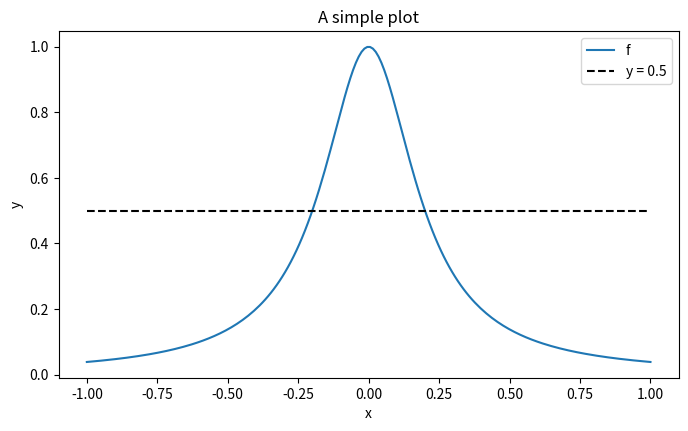
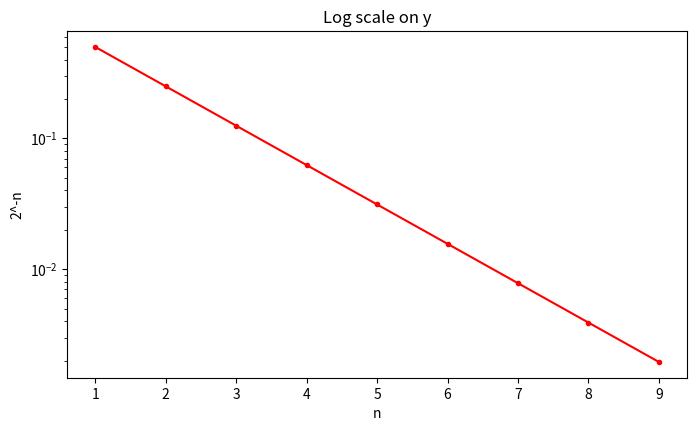

The matplotlib source for these figures, in order: (Note: this script raises an exception after producing the figures.)
# Python is dynamically typed: you do not declare types, they are inferred.
n = 5                      # an int
name = "Chebyshev"         # a str
ratio = 3 / 2             # division with / always gives a float: 1.5, not 1

# An f-string (the f before the quote) drops variable values into text.
# The :.3f format shows 3 digits after the decimal point.
print(f"n = {n}, name = {name}, ratio = {ratio:.3f}")

# A function. The body is indented; the docstring in triple quotes documents it.
def square(x):
    """Return x times x."""
    return x * x

print("square(7) =", square(7))

# A for-loop over range(1,5) = 1,2,3,4 (the upper end is excluded), with an if.
total = 0
for k in range(1, 5):
    if k % 2 == 0:         # % is remainder; k is even when k % 2 == 0
        total += k         # += adds in place
print("sum of evens in 1..4 =", total)

import numpy as np       # np is the universal abbreviation

v = np.array([1.0, 2.0, 3.0, 4.0])
print("v         =", v)
print("shape      =", v.shape)   # (4,) means a 1D array of length 4
print("dtype      =", v.dtype)   # float64, the default floating type

# Arithmetic is ELEMENTWISE. There is no loop and no need for one.
print("v + 10    =", v + 10)     # adds 10 to each entry
print("v * v     =", v * v)      # squares each entry (NOT a dot product)

# Indexing and slicing. Indices start at 0; negatives count from the end.
print("v[0], v[-1] =", v[0], v[-1])   # first and last
print("v[1:3]    =", v[1:3])          # entries 1 and 2; the end index 3 is excluded

print("linspace(0,1,5)  ->", np.linspace(0, 1, 5))   # 5 points, includes 0 and 1
print("arange(0,5)      ->", np.arange(0, 5))        # 0,1,2,3,4  (5 excluded)
print("arange(0,1,0.25) ->", np.arange(0, 1, 0.25))  # step of 0.25, 1 excluded

def f(x):
    """Runge's function, vectorized: x may be a scalar or a numpy array."""
    return 1.0 / (1.0 + 25.0 * x**2)     # every operation here is elementwise

grid = np.linspace(-1, 1, 9)             # 9 sample points
vals = f(grid)                           # 9 values, computed at once
print("values       :", np.round(vals, 3))
print("largest value:", np.max(vals))
print("largest |val|:", np.max(np.abs(vals)))   # abs first, then max
print("mean value   :", np.mean(vals))

x = np.linspace(0, np.pi, 1000)

# loop version: accumulate one term at a time
s_loop = 0.0
for xi in x:
    s_loop += np.sin(xi)

# vectorized version: build all the sines, then sum
s_vec = np.sum(np.sin(x))

print("loop:", round(s_loop, 6), "  vectorized:", round(s_vec, 6), "  (identical)")

# solve a 2x2 system  A c = b
Amat = np.array([[2.0, 1.0],
                 [1.0, 3.0]])
b = np.array([1.0, 2.0])
c = np.linalg.solve(Amat, b)
print("solution c   =", c)
print("residual A@c-b =", Amat @ c - b, "(should be ~0)")   # @ is matrix times vector

# The Vandermonde matrix has column k equal to (nodes)**k. np.vander builds it;
# increasing=True orders the columns as 1, x, x^2, ... to match p(x)=sum c[k] x**k.
xnodes = np.array([0.0, 1.0, 2.0])
V = np.vander(xnodes, len(xnodes), increasing=True)
print("Vandermonde V =\n", V)

import matplotlib.pyplot as plt
%matplotlib inline
plt.rcParams["figure.figsize"] = (8, 4.5)   # a comfortable default size

t = np.linspace(-1, 1, 200)
plt.figure()                                 # start a fresh figure
plt.plot(t, f(t), label="f")                 # first curve
plt.plot(t, 0.5 * np.ones_like(t), "k--", label="y = 0.5")   # dashed reference line
plt.xlabel("x"); plt.ylabel("y"); plt.legend()
plt.title("A simple plot"); plt.show()

# The same data on a log y-axis, the natural scale for errors.
n = np.arange(1, 10)
plt.figure(); plt.semilogy(n, 2.0**(-n), "r.-")   # "r.-" = red line with dots
plt.xlabel("n"); plt.ylabel("2^-n"); plt.title("Log scale on y"); plt.show()

def add_one(v):
    """Return v with 1 added to every entry."""
    return np.asarray(v) + 1        # in a lab, writing this line would be your job

# self-check: allclose tolerates tiny floating-point differences
assert np.allclose(add_one(np.array([0.0, 10.0])), np.array([1.0, 11.0]))
print("PASS  add_one")

# one solution
def equispaced_nodes(a, b, n):
    """The n+1 equally spaced nodes on [a, b], endpoints included."""
    return np.linspace(a, b, n + 1)

# self-check
xn = equispaced_nodes(-1, 1, 4)
assert len(xn) == 5 and np.isclose(xn[0], -1) and np.isclose(xn[-1], 1)
print("PASS  equispaced_nodes:", xn)

import mpmath as mp
mp.mp.dps = 30                        # work to 30 significant digits
print("float64 :", 1/3)               # about 16 digits, the last few unreliable
print("mpmath  :", mp.mpf(1)/3)       # 30 correct digits
